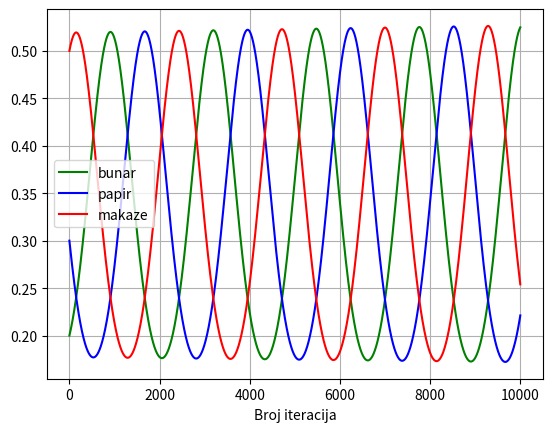

The matplotlib source for this figure:
import matplotlib.pyplot as plt
import numpy as np


xB = [0.2]
xP = [0.3]
xM = [0.5]
dt = 0.005


def simulation(N):

    for i in range(N):

        # dobiti
        u_bunar = xP[i] * -1 + xM[i] * 1
        u_papir = xB[i] * 1 + xM[i] * -1
        u_makaze = xB[i] * -1 + xP[i] * 1
        uAvg = xB[i] * u_bunar + xP[i] * u_papir + xM[i] * u_makaze
        xB.append(xB[i] + (xB[i] * (u_bunar - uAvg)) * dt)
        xP.append(xP[i] + (xP[i] * (u_papir - uAvg)) * dt)
        xM.append(xM[i] + (xM[i] * (u_makaze - uAvg)) * dt)

    return xB, xP, xM


N = 10000
bunar, papir, makaze = simulation(N)
x_axis = np.arange(0, N+1).tolist()

# print(bunar)
print('Rezultati:')
print('Bunar:' + str(np.round(bunar[-1], 5)))
print('Papir:' + str(np.round(papir[-1], 5)))
print('Makaze:' + str(np.round(makaze[-1], 5)))


plt.plot(x_axis, bunar, 'g', label='bunar')
plt.plot(x_axis, papir, 'b', label='papir')
plt.plot(x_axis, makaze, 'r', label='makaze')
plt.xlabel("Broj iteracija")

plt.legend(loc='best')
plt.grid()
plt.savefig('bpm.png')
plt.show()
